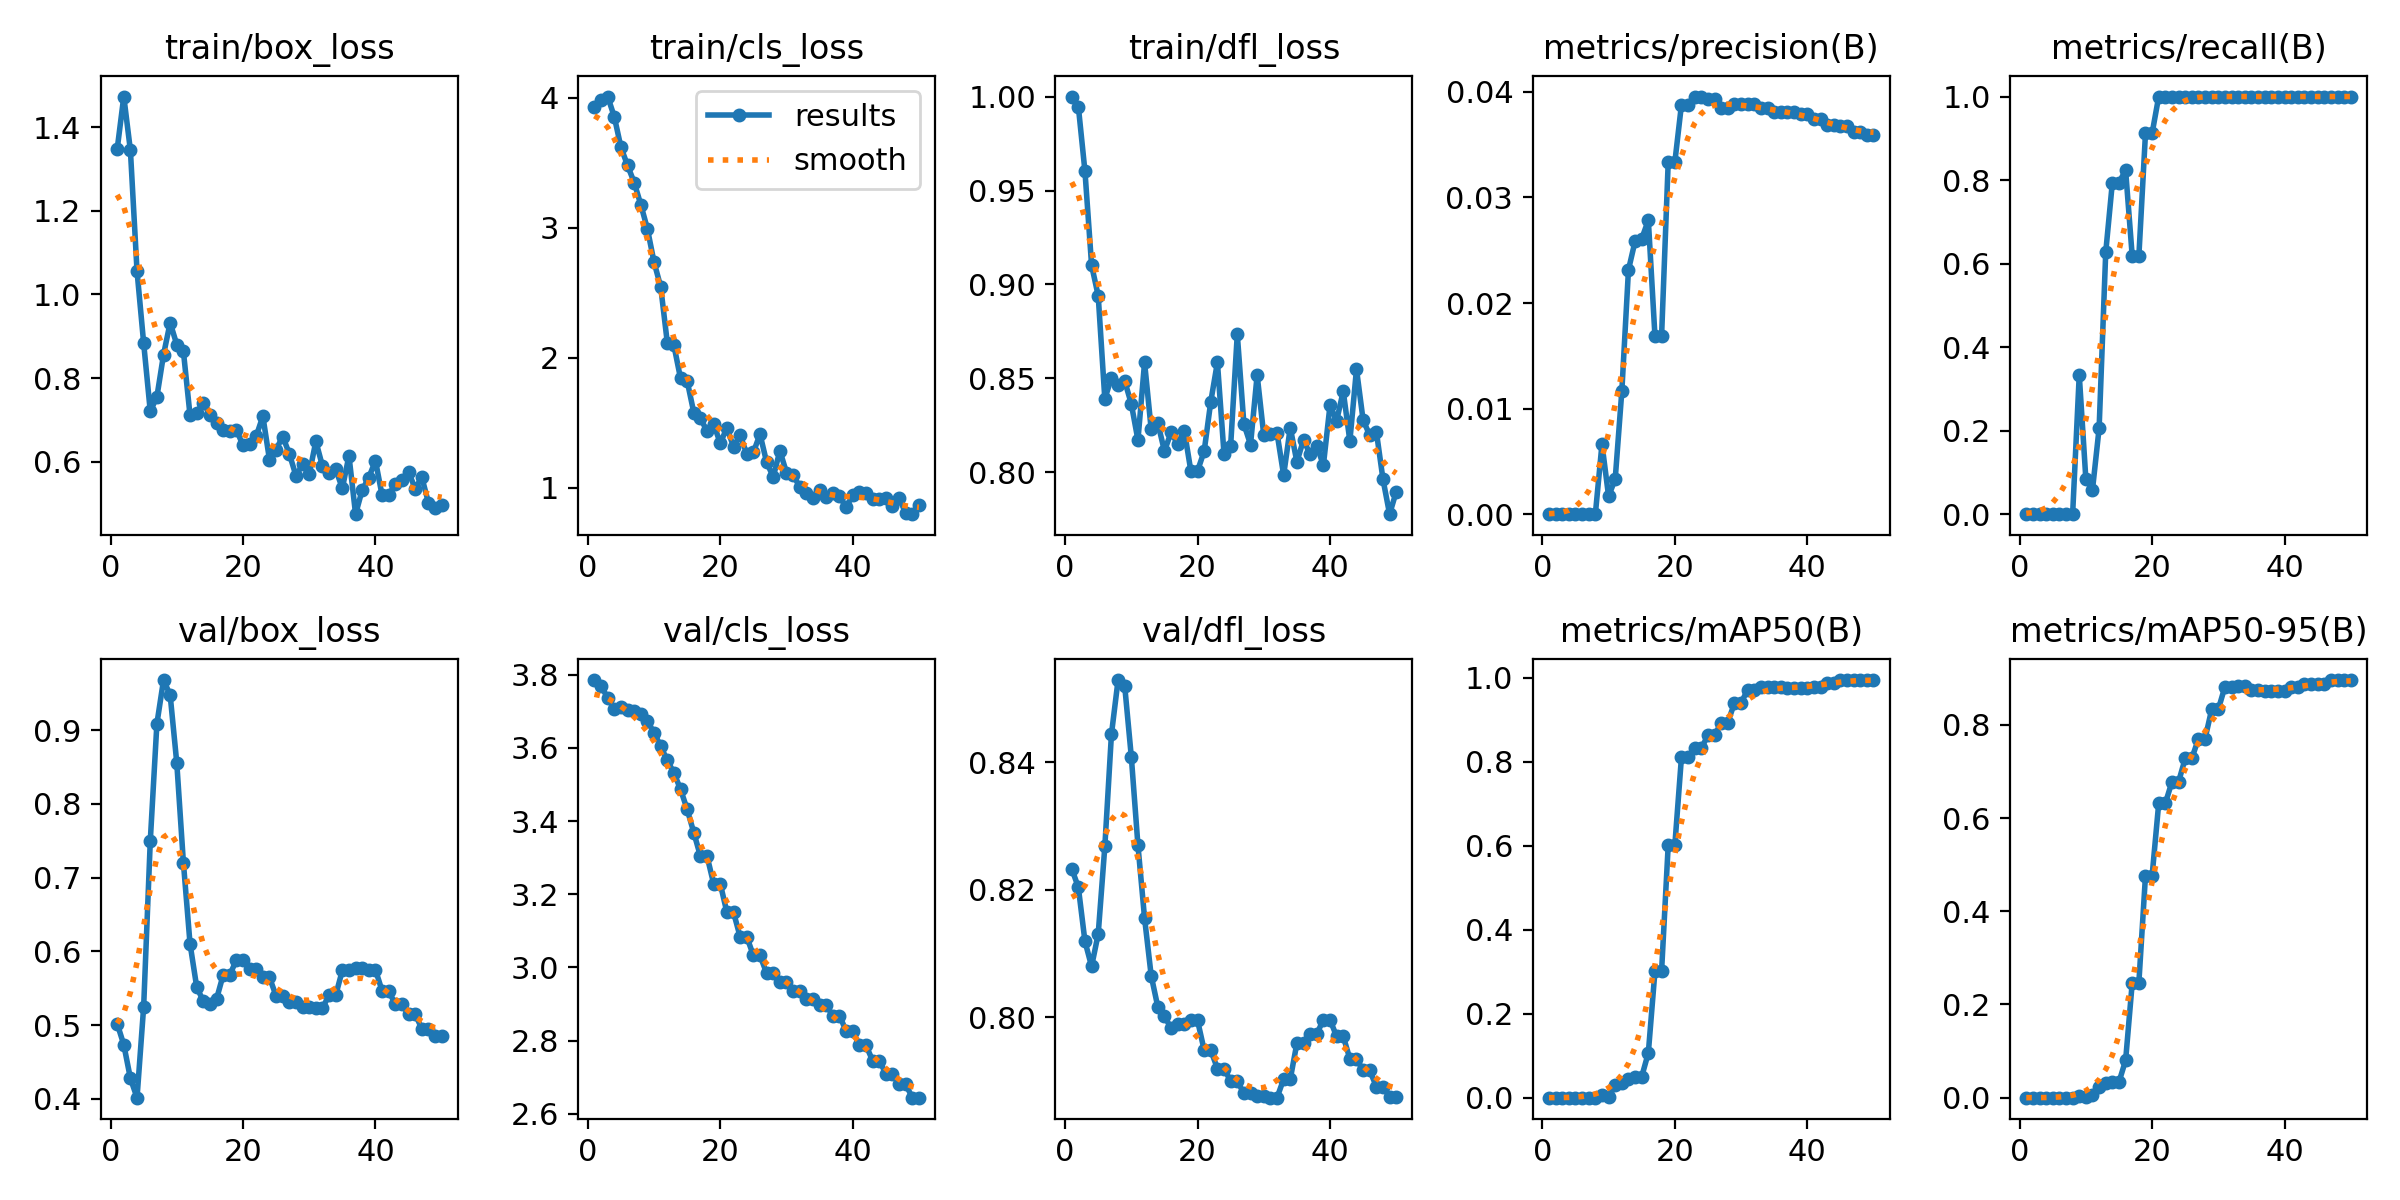

Source data for this figure (header and first rows):
epoch, time, train/box_loss, train/cls_loss, train/dfl_loss, metrics/precision(B), metrics/recall(B), metrics/mAP50(B), metrics/mAP50-95(B), val/box_loss, val/cls_loss, val/dfl_loss, lr/pg0, lr/pg1, lr/pg2
1, 7.977, 1.347, 3.925, 1, 0, 0, 0, 0, 0.5022, 3.785, 0.8233, 0, 0, 0
2, 14.98, 1.473, 3.978, 0.9948, 0, 0, 0, 0, 0.4735, 3.769, 0.8204, 1.40071e-05, 1.40071e-05, 1.40071e-05
3, 22.23, 1.344, 4.007, 0.9603, 0, 0, 0, 0, 0.4278, 3.737, 0.8119, 2.74482e-05, 2.74482e-05, 2.74482e-05
4, 29.27, 1.056, 3.852, 0.9102, 0, 0, 0, 0, 0.4017, 3.706, 0.808, 4.03235e-05, 4.03235e-05, 4.03235e-05
5, 36.15, 0.8837, 3.618, 0.894, 0, 0, 0, 0, 0.525, 3.711, 0.8131, 5.26329e-05, 5.26329e-05, 5.26329e-05
6, 43.08, 0.7205, 3.478, 0.8389, 0, 0, 0, 0, 0.7499, 3.705, 0.8268, 6.43764e-05, 6.43764e-05, 6.43764e-05
7, 50.11, 0.7555, 3.347, 0.8503, 0, 0, 0, 0, 0.909, 3.701, 0.8444, 7.55541e-05, 7.55541e-05, 7.55541e-05
8, 56.48, 0.856, 3.177, 0.8461, 0, 0, 0, 0, 0.9681, 3.692, 0.8529, 8.61658e-05, 8.61658e-05, 8.61658e-05
9, 63.7, 0.9326, 2.99, 0.8486, 0.00664, 0.3333, 0.00554, 0.00388, 0.948, 3.674, 0.852, 9.62117e-05, 9.62117e-05, 9.62117e-05
10, 70.62, 0.8802, 2.734, 0.8363, 0.00169, 0.08333, 0.00099, 0.00079, 0.8558, 3.641, 0.8408, 0.0001057, 0.0001057, 0.0001057
11, 77.5, 0.8642, 2.546, 0.817, 0.00334, 0.05882, 0.02918, 0.00637, 0.7206, 3.605, 0.827, 0.0001146, 0.0001146, 0.0001146
12, 84.34, 0.7116, 2.116, 0.8584, 0.01167, 0.2059, 0.03509, 0.02304, 0.6106, 3.566, 0.8155, 0.000123, 0.000123, 0.000123
13, 91.66, 0.7168, 2.095, 0.8228, 0.02314, 0.6274, 0.04539, 0.03236, 0.5523, 3.532, 0.8065, 0.0001307, 0.0001307, 0.0001307
14, 98.89, 0.7414, 1.841, 0.8262, 0.02586, 0.7941, 0.04987, 0.03342, 0.5325, 3.487, 0.8016, 0.000138, 0.000138, 0.000138
15, 105.7, 0.7128, 1.821, 0.8112, 0.02608, 0.7941, 0.05003, 0.03379, 0.5291, 3.432, 0.8001, 0.0001446, 0.0001446, 0.0001446
16, 112.3, 0.6937, 1.578, 0.8211, 0.02785, 0.8235, 0.1068, 0.07994, 0.5354, 3.369, 0.7983, 0.0001507, 0.0001507, 0.0001507
17, 118.9, 0.6753, 1.534, 0.815, 0.01687, 0.6177, 0.3013, 0.2464, 0.5679, 3.304, 0.799, 0.0001562, 0.0001562, 0.0001562
18, 126.2, 0.6745, 1.436, 0.8221, 0.01687, 0.6177, 0.3013, 0.2464, 0.5679, 3.304, 0.799, 0.0001612, 0.0001612, 0.0001612
19, 133.5, 0.6769, 1.491, 0.8003, 0.03333, 0.9118, 0.6013, 0.4759, 0.5885, 3.229, 0.7995, 0.0001655, 0.0001655, 0.0001655
20, 140.2, 0.6392, 1.342, 0.8006, 0.03333, 0.9118, 0.6013, 0.4759, 0.5885, 3.229, 0.7995, 0.0001694, 0.0001694, 0.0001694
21, 146.9, 0.6431, 1.461, 0.8111, 0.03878, 1, 0.8108, 0.6317, 0.5767, 3.151, 0.7948, 0.0001726, 0.0001726, 0.0001726
22, 153.4, 0.6616, 1.315, 0.8376, 0.03878, 1, 0.8108, 0.6317, 0.5767, 3.151, 0.7948, 0.0001753, 0.0001753, 0.0001753
23, 160.5, 0.7091, 1.405, 0.8585, 0.03956, 1, 0.833, 0.6776, 0.5648, 3.084, 0.7919, 0.0001774, 0.0001774, 0.0001774
24, 167, 0.605, 1.26, 0.8095, 0.03956, 1, 0.833, 0.6776, 0.5648, 3.084, 0.7919, 0.000179, 0.000179, 0.000179
25, 174.3, 0.6294, 1.272, 0.8141, 0.03935, 1, 0.8629, 0.7278, 0.5397, 3.033, 0.79, 0.00018, 0.00018, 0.00018
26, 180.6, 0.6604, 1.412, 0.8734, 0.03935, 1, 0.8629, 0.7278, 0.5397, 3.033, 0.79, 0.0001804, 0.0001804, 0.0001804
27, 187.7, 0.6191, 1.196, 0.8255, 0.03851, 1, 0.8936, 0.7702, 0.5316, 2.984, 0.788, 0.0001803, 0.0001803, 0.0001803
28, 194.2, 0.5666, 1.083, 0.8147, 0.03851, 1, 0.8936, 0.7702, 0.5316, 2.984, 0.788, 0.0001796, 0.0001796, 0.0001796
29, 200.9, 0.5937, 1.285, 0.8517, 0.03886, 1, 0.9403, 0.8333, 0.5249, 2.96, 0.7877, 0.0001783, 0.0001783, 0.0001783
30, 207.7, 0.5698, 1.116, 0.8196, 0.03886, 1, 0.9403, 0.8333, 0.5249, 2.96, 0.7877, 0.0001765, 0.0001765, 0.0001765
31, 214.5, 0.6492, 1.097, 0.8203, 0.03882, 1, 0.9718, 0.8817, 0.5234, 2.936, 0.7873, 0.0001741, 0.0001741, 0.0001741
32, 222.7, 0.5898, 1.008, 0.8208, 0.03882, 1, 0.9718, 0.8817, 0.5234, 2.936, 0.7873, 0.0001711, 0.0001711, 0.0001711
33, 230.5, 0.5742, 0.9619, 0.7983, 0.03845, 1, 0.9788, 0.884, 0.5407, 2.915, 0.7903, 0.0001675, 0.0001675, 0.0001675
34, 238.2, 0.5823, 0.9211, 0.8237, 0.03845, 1, 0.9788, 0.884, 0.5407, 2.915, 0.7903, 0.0001634, 0.0001634, 0.0001634
35, 245, 0.5367, 0.9849, 0.8054, 0.03813, 1, 0.9779, 0.8752, 0.5743, 2.896, 0.7959, 0.0001588, 0.0001588, 0.0001588
36, 251.7, 0.6146, 0.9252, 0.8171, 0.03813, 1, 0.9779, 0.8752, 0.5743, 2.896, 0.7959, 0.0001535, 0.0001535, 0.0001535
37, 258.5, 0.4749, 0.9611, 0.8094, 0.03805, 1, 0.9765, 0.8716, 0.5772, 2.868, 0.7973, 0.0001477, 0.0001477, 0.0001477
38, 265, 0.5327, 0.9364, 0.8141, 0.03805, 1, 0.9765, 0.8716, 0.5772, 2.868, 0.7973, 0.0001414, 0.0001414, 0.0001414
39, 271.6, 0.5624, 0.8497, 0.8036, 0.03795, 1, 0.9755, 0.8721, 0.5752, 2.827, 0.7996, 0.0001345, 0.0001345, 0.0001345
40, 278.4, 0.6028, 0.9423, 0.8355, 0.03795, 1, 0.9755, 0.8721, 0.5752, 2.827, 0.7996, 0.000127, 0.000127, 0.000127
41, 285.3, 0.5202, 0.9667, 0.8273, 0.03743, 1, 0.9787, 0.8805, 0.5465, 2.787, 0.797, 0.0001189, 0.0001189, 0.0001189
42, 291.8, 0.5214, 0.9587, 0.8431, 0.03743, 1, 0.9787, 0.8805, 0.5465, 2.787, 0.797, 0.0001103, 0.0001103, 0.0001103
43, 298.5, 0.5463, 0.9104, 0.8165, 0.03686, 1, 0.9885, 0.8871, 0.5282, 2.746, 0.7934, 0.0001011, 0.0001011, 0.0001011
44, 305.1, 0.5565, 0.9131, 0.8548, 0.03686, 1, 0.9885, 0.8871, 0.5282, 2.746, 0.7934, 9.13102e-05, 9.13102e-05, 9.13102e-05
45, 311.7, 0.5753, 0.9176, 0.8277, 0.03674, 1, 0.995, 0.8873, 0.5148, 2.71, 0.7916, 8.09843e-05, 8.09843e-05, 8.09843e-05
46, 318.3, 0.5363, 0.8583, 0.8196, 0.03674, 1, 0.995, 0.8873, 0.5148, 2.71, 0.7916, 7.00924e-05, 7.00924e-05, 7.00924e-05
47, 324.8, 0.5634, 0.9201, 0.8215, 0.03616, 1, 0.995, 0.896, 0.4953, 2.681, 0.7891, 5.86347e-05, 5.86347e-05, 5.86347e-05
48, 332, 0.5024, 0.805, 0.7961, 0.03616, 1, 0.995, 0.896, 0.4953, 2.681, 0.7891, 4.66111e-05, 4.66111e-05, 4.66111e-05
49, 338.9, 0.4905, 0.797, 0.7775, 0.03595, 1, 0.995, 0.8958, 0.4848, 2.644, 0.7875, 3.40216e-05, 3.40216e-05, 3.40216e-05
50, 345.3, 0.4964, 0.8654, 0.7895, 0.03595, 1, 0.995, 0.8958, 0.4848, 2.644, 0.7875, 2.08663e-05, 2.08663e-05, 2.08663e-05
